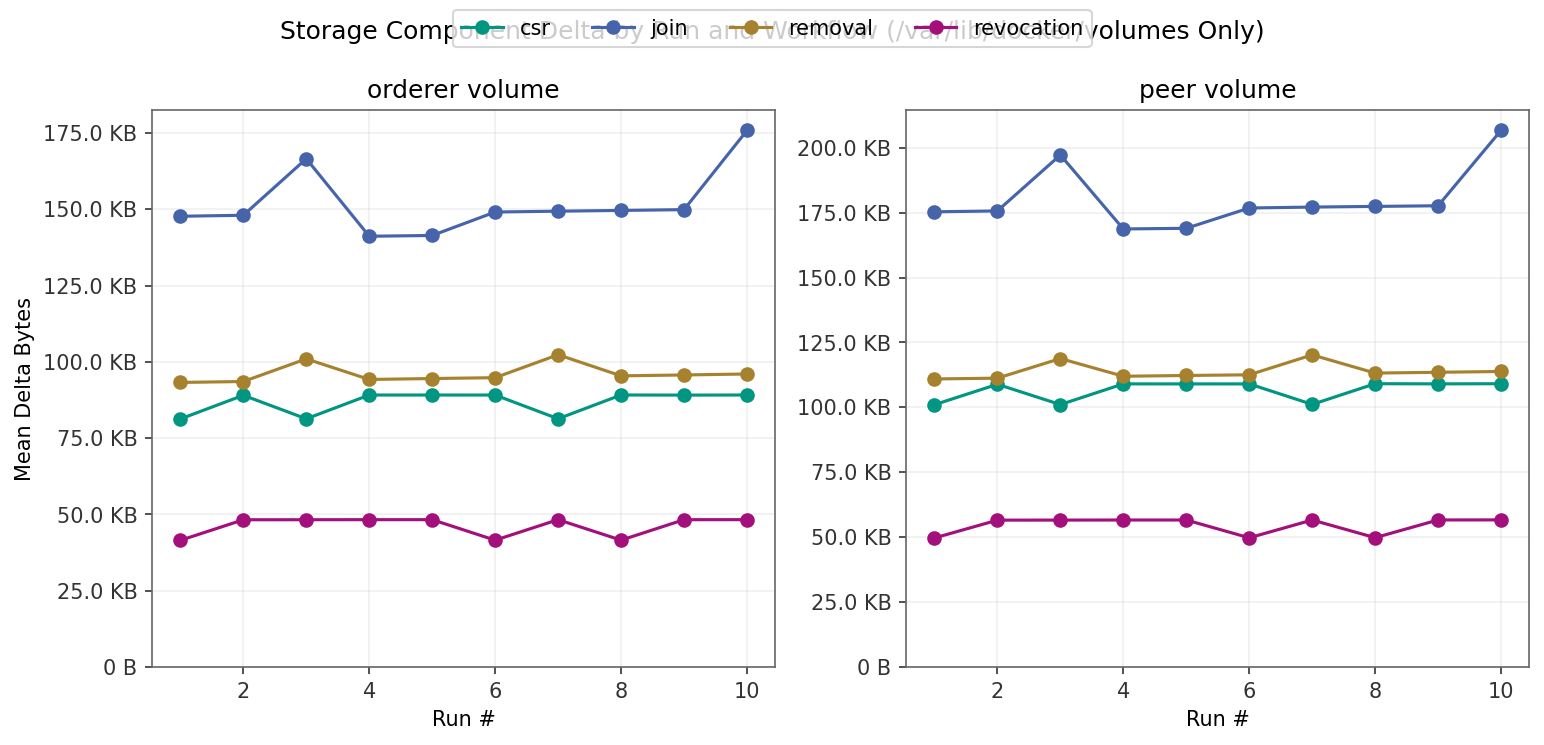

Values plotted in this chart, from the file beside it:
run_num, workflow_base, component, delta_bytes
1, csr, orderer_volume, 81301
2, csr, orderer_volume, 89057
3, csr, orderer_volume, 81349
4, csr, orderer_volume, 89140
5, csr, orderer_volume, 89139
6, csr, orderer_volume, 89137
7, csr, orderer_volume, 81366
8, csr, orderer_volume, 89155
9, csr, orderer_volume, 89112
10, csr, orderer_volume, 89147
1, join, orderer_volume, 147712
2, join, orderer_volume, 148042
3, join, orderer_volume, 166560
4, join, orderer_volume, 141164
5, join, orderer_volume, 141418
6, join, orderer_volume, 149100
7, join, orderer_volume, 149373
8, join, orderer_volume, 149626
9, join, orderer_volume, 149883
10, join, orderer_volume, 175815
1, removal, orderer_volume, 93262
2, removal, orderer_volume, 93569
3, removal, orderer_volume, 100982
4, removal, orderer_volume, 94240
5, removal, orderer_volume, 94546
6, removal, orderer_volume, 94821
7, removal, orderer_volume, 102346
8, removal, orderer_volume, 95421
9, removal, orderer_volume, 95716
10, removal, orderer_volume, 96030
1, revocation, orderer_volume, 41534
2, revocation, orderer_volume, 48267
3, revocation, orderer_volume, 48286
4, revocation, orderer_volume, 48299
5, revocation, orderer_volume, 48302
6, revocation, orderer_volume, 41577
7, revocation, orderer_volume, 48300
8, revocation, orderer_volume, 41584
9, revocation, orderer_volume, 48291
10, revocation, orderer_volume, 48305
1, csr, peer_volume, 101041
2, csr, peer_volume, 108900
3, csr, peer_volume, 101090
4, csr, peer_volume, 109054
5, csr, peer_volume, 109047
6, csr, peer_volume, 109050
7, csr, peer_volume, 101156
8, csr, peer_volume, 109124
9, csr, peer_volume, 109061
10, csr, peer_volume, 109116
1, join, peer_volume, 175323
2, join, peer_volume, 175659
3, join, peer_volume, 197200
4, join, peer_volume, 168713
5, join, peer_volume, 168967
6, join, peer_volume, 176785
7, join, peer_volume, 177142
8, join, peer_volume, 177395
9, join, peer_volume, 177652
10, join, peer_volume, 206677
... 20 more rows
